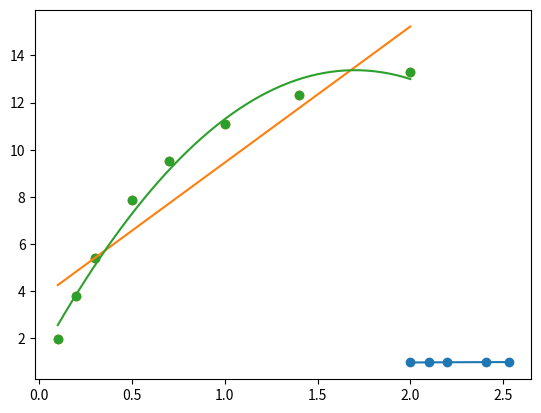

Source code (Python):
# -*- coding: utf-8 -*-
"""
Created on Mon Nov 21 23:19:31 2022

[redacted]
"""
import numpy as np
import numpy.linalg as la
from matplotlib import pyplot as plt

#Problema 1
#Interpolação polinomial
A= np.array([[2**4,2**3,2**2,2.0,1.0],[2.1**4,2.1**3,2.1**2,2.1,1],[2.2**4,2.2**3,2.2**2,2.2,1],[2.41**4,2.41**3,2.41**2,2.41,1],[2.53**4,2.53**3,2.53**2,2.53,1.0]])
b= np.array([0.9772,0.9821,0.9861,0.992,0.9943])
a=la.solve(A,b)
plt.scatter(A[:,3],b)
x=np.linspace(2.0,2.53)
y=a[0]*x**4+a[1]*x**3+a[2]*x**2+a[3]*x+a[4]
plt.plot(x,y)
plt.show()

#Problema 2 
A=np.array([[1,0.1],[1,0.2],[1,0.3],[1,0.5],[1,0.7],[1,1.0],[1,1.4],[1,2.0]])
y=np.array([1.97,3.81,5.4,7.85,9.51,11.1,12.3,13.3])
c=np.linalg.pinv(A)@y
plt.scatter(A[:,1],y)

x=np.linspace(0.1,2)
f=c[0]+c[1]*x
plt.plot(x,f)

A=np.array([[1,0.1,0.1**2],[1,0.2,0.2**2],[1,0.3,0.3**2],[1,0.5,0.5**2],[1,0.7,0.7**2],[1,1.0,1.0],[1,1.4,1.4**2],[1,2.0,4.0]])
y=np.array([1.97,3.81,5.4,7.85,9.51,11.1,12.3,13.3])
c=np.linalg.pinv(A)@y
plt.scatter(A[:,1],y)

x=np.linspace(0.1,2)
f=c[0]+c[1]*x+c[2]*x**2
plt.plot(x,f)

#Prob 6
#Os intervalos não são uniformes!! Nas regras compostas não se pode pôr h em evidência
#Massa = integral{ 10^9*rho*4*pi*R^2 dR}
R=np.array([0,1100,1500,2450,3400,3630,4500,5380,6060,6280,6380.0])
Rsz=len(R)-1
h=R[1:Rsz+1]-R[0:Rsz]
rho=1.0E9*np.array([13,12.4,12,11.2,9.7,5.7,5.2,4.7,3.6,3.4,3])
# Regra do rectangulo usando limite inferior
Mi=np.sum(4*np.pi*h*rho[0:Rsz]*R[0:Rsz]**2)
Ms=np.sum(4*np.pi*h*rho[1:Rsz+1]*R[1:Rsz+1]**2)

# #Regra trapézio. Pode-se ver como a média das 2 anteriores.
MT=np.sum(4*np.pi*h*(rho[0:Rsz]*R[0:Rsz]**2+rho[1:Rsz+1]*R[1:Rsz+1]**2))/2

#Densidade média = M/V
V=4.0*np.pi*R[Rsz]**3/3
rm=MT/V/1E9

#Prob 7
# Simpson simples 3 pontos
x=[2,98/2,100]
f=1/np.log(x)
I=1+(100-2)/6*(f[0]+4*f[1]+f[2])

# Simpson composta 100 pontos
x2=np.linspace(2,100,99)
y2=1/np.log(x2)
y3=y2[1:97:2]
I2=(y2[0]+y2[98]+4*sum(y2[1:97:2])+2*sum(y2[2:99:2]))/3 +1

# Simpson composta 1000 pontos
x1=np.linspace(2,99.9,980)+0.05
y=1/np.log(x1)
I1=sum(y)*0.1 +1

#Prob 8. Romberg extrapolation
# Usar regra Simpson com 8 intervalos (I9) e com 4 intervalos (I5) e 
# combinar com formula I= (4*I9 - I5)/(4-1) 
h=0.2
y=[1,1.221,1.492,1.822,2.226,2.718,3.32,4.056,5.216]
s=len(y)-1
I9=h/3*( y[0]+y[s]+4*sum(y[1:s:2])+2*sum(y[2:s:2]) )
I5=2*h/3*( y[0]+y[s]+4*sum(y[2:s:4])+2*sum(y[4:s:4]) )
I3=4*h/3*(y[0]+y[s]+4*y[s//2])

#I1 é a extraploação de romberg de I5. Tem precisão
# ~ h^6 ~0.4E-2 portanto 2 casas decimais.
I1=(4*I5-I3)/(4-1)

#I2 é a extraploação de romberg de I9. Tem precisão
# ~ h^6 ~0.6E-4 portanto 3 casas decimais.
I2=(4*I9-I5)/(4-1)
#I é a extraploação de romberg de I2. Tem precisão
# ~ h^8 ~0.3E-5 portanto 5 casas decimais.
I=(4**2*I2-I1)/(4**2-1)


